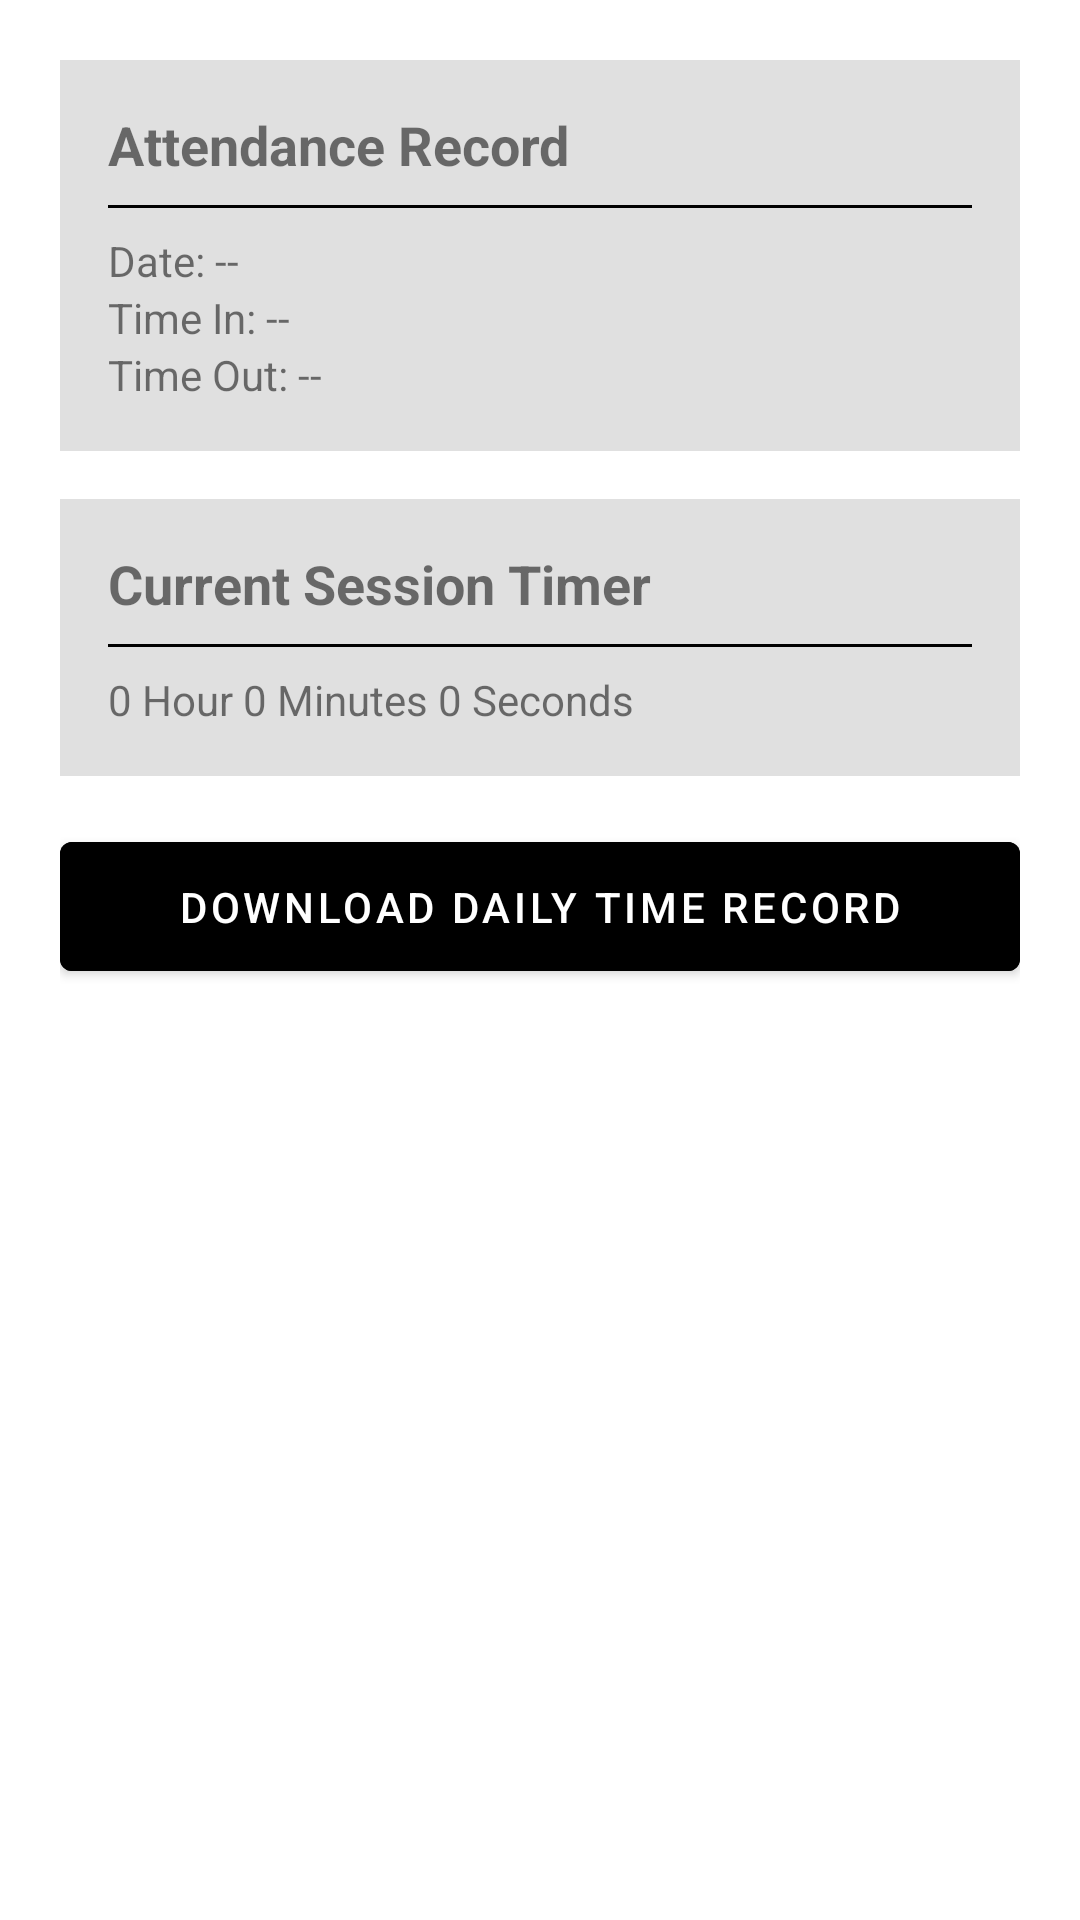

The Android layout XML behind this screen, and the referenced resources:
<!-- AndroidManifest.xml: application theme Theme.ClockedIn.NoActionBar -->
<!-- res/layout/fragment_attendance.xml -->
<?xml version="1.0" encoding="utf-8"?>
<ScrollView xmlns:android="http://schemas.android.com/apk/res/android"
    android:layout_width="match_parent"
    android:layout_height="match_parent"
    android:background="#FFFFFF">

    <LinearLayout
        android:orientation="vertical"
        android:layout_width="match_parent"
        android:layout_height="wrap_content"
        android:padding="20dp">

        
        <LinearLayout
            android:orientation="vertical"
            android:layout_width="match_parent"
            android:layout_height="wrap_content"
            android:background="#E0E0E0"
            android:padding="16dp"
            android:layout_marginBottom="16dp">

            <TextView
                android:text="Attendance Record"
                android:textSize="18sp"
                android:textStyle="bold"
                android:layout_width="wrap_content"
                android:layout_height="wrap_content" />

            <View
                android:layout_width="match_parent"
                android:layout_height="1dp"
                android:background="#000"
                android:layout_marginVertical="8dp" />

            <TextView
                android:id="@+id/dateText"
                android:text="Date: --"
                android:layout_width="wrap_content"
                android:layout_height="wrap_content" />

            <TextView
                android:id="@+id/timeInText"
                android:text="Time In: --"
                android:layout_width="wrap_content"
                android:layout_height="wrap_content" />

            <TextView
                android:id="@+id/timeOutText"
                android:text="Time Out: --"
                android:layout_width="wrap_content"
                android:layout_height="wrap_content" />
        </LinearLayout>

        
        <LinearLayout
            android:orientation="vertical"
            android:layout_width="match_parent"
            android:layout_height="wrap_content"
            android:background="#E0E0E0"
            android:padding="16dp"
            android:layout_marginBottom="16dp">

            <TextView
                android:text="Current Session Timer"
                android:textSize="18sp"
                android:textStyle="bold"
                android:layout_width="wrap_content"
                android:layout_height="wrap_content" />

            <View
                android:layout_width="match_parent"
                android:layout_height="1dp"
                android:background="#000"
                android:layout_marginVertical="8dp" />

            <TextView
                android:id="@+id/sessionTimerText"
                android:text="0 Hour 0 Minutes 0 Seconds"
                android:layout_width="wrap_content"
                android:layout_height="wrap_content" />
        </LinearLayout>

        
        <Button
            android:id="@+id/downloadPdfButton"
            android:layout_width="match_parent"
            android:layout_height="wrap_content"
            android:text="Download Daily Time Record"
            android:textColor="#FFFFFF"
            android:backgroundTint="#000000"
            android:padding="12dp"/>

    </LinearLayout>
</ScrollView>
<!-- resources referenced by this layout -->
<resources>
  <style name="Theme.ClockedIn.NoActionBar" parent="Theme.MaterialComponents.DayNight.NoActionBar">
          
          <item name="colorPrimary">@color/purple_500</item>
          <item name="colorPrimaryVariant">@color/purple_700</item>
          <item name="colorOnPrimary">@color/white</item>
          
          <item name="colorSecondary">@color/teal_200</item>
          <item name="colorSecondaryVariant">@color/teal_700</item>
          <item name="colorOnSecondary">@color/black</item>
          
          <item name="android:statusBarColor">?attr/colorPrimaryVariant</item>
          
          <item name="windowActionBar">false</item>
          <item name="windowNoTitle">true</item>
      </style>
  <!-- not gathered from this repository: default colours our renderer supplied (Android Studio template values) -->
  <color name="purple_500">#FF6200EE</color>
  <color name="purple_700">#FF3700B3</color>
  <color name="teal_200">#FF03DAC5</color>
  <color name="teal_700">#FF018786</color>
  <color name="black">#FF000000</color>
  <color name="white">#FFFFFFFF</color>
</resources>
